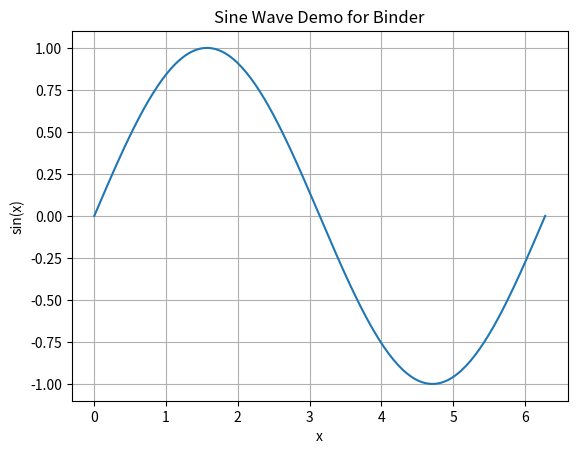

Generate this figure with matplotlib:
import numpy as np
import matplotlib.pyplot as plt

# Simple test computation
x = np.linspace(0, 2 * np.pi, 200)
y = np.sin(x)

plt.plot(x, y)
plt.title("Sine Wave Demo for Binder")
plt.xlabel("x")
plt.ylabel("sin(x)")
plt.grid(True)
plt.show()

print("✅ Notebook is running fine on Binder!")